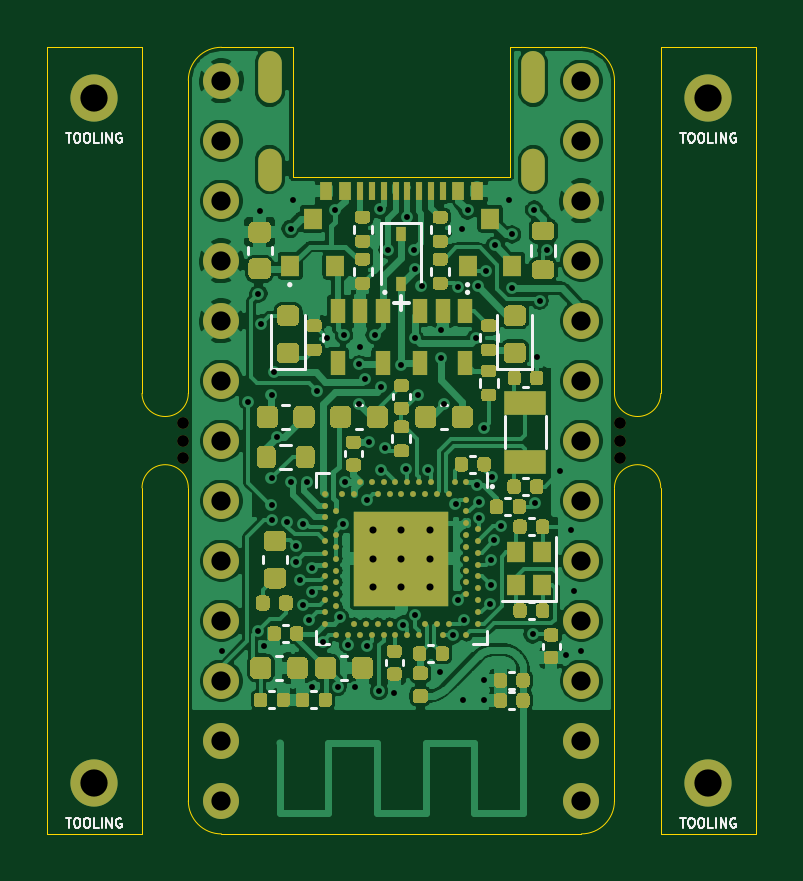
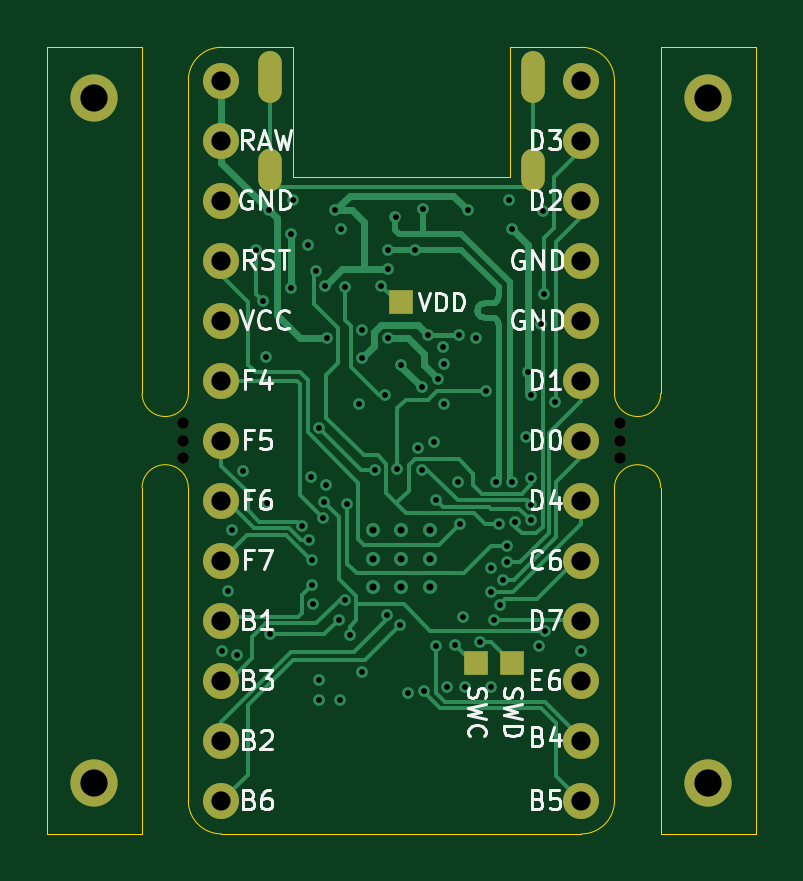
Circuit board: 10 layer files. Board 30.0 x 33.3 mm.
- bottom_copper: akami-B_Cu.gbl (18329 bytes)
- bottom_mask: akami-B_Mask.gbs (1895 bytes)
- paste: akami-B_Paste.gbp (456 bytes)
- bottom_silk: akami-B_SilkS.gbo (17704 bytes)
- outline: akami-Edge_Cuts.gm1 (2024 bytes)
- top_copper: akami-F_Cu.gtl (199020 bytes)
- top_mask: akami-F_Mask.gts (28147 bytes)
- paste: akami-F_Paste.gtp (26952 bytes)
- top_silk: akami-F_SilkS.gto (11318 bytes)
- drill: akami.drl (2806 bytes)

=== bottom_copper: akami-B_Cu.gbl (18329 bytes, source omitted) ===
=== bottom_mask: akami-B_Mask.gbs ===
%TF.GenerationSoftware,KiCad,Pcbnew,(5.1.9)-1*%
%TF.CreationDate,2021-01-04T01:20:58+08:00*%
%TF.ProjectId,akami,616b616d-692e-46b6-9963-61645f706362,rev?*%
%TF.SameCoordinates,Original*%
%TF.FileFunction,Soldermask,Bot*%
%TF.FilePolarity,Negative*%
%FSLAX46Y46*%
G04 Gerber Fmt 4.6, Leading zero omitted, Abs format (unit mm)*
G04 Created by KiCad (PCBNEW (5.1.9)-1) date 2021-01-04 01:20:58*
%MOMM*%
%LPD*%
G01*
G04 APERTURE LIST*
%ADD10C,1.524000*%
%ADD11R,1.000000X1.000000*%
%ADD12C,0.500000*%
%ADD13C,2.000000*%
%ADD14O,1.000000X1.800000*%
%ADD15O,1.000000X2.200000*%
G04 APERTURE END LIST*
D10*
%TO.C,J2*%
X7620000Y15230000D03*
%TD*%
%TO.C,J3*%
X-7620000Y15230000D03*
%TD*%
D11*
%TO.C,TP3*%
X0Y5850000D03*
%TD*%
D12*
%TO.C,mouse-bite-2mm-slot*%
X-9250000Y750000D03*
X-9250000Y-750000D03*
X-9250000Y0D03*
%TD*%
%TO.C,mouse-bite-2mm-slot*%
X9250000Y0D03*
X9250000Y750000D03*
X9250000Y-750000D03*
%TD*%
D13*
%TO.C,REF\u002A\u002A*%
X13000000Y14500000D03*
%TD*%
%TO.C,REF\u002A\u002A*%
X13000000Y-14500000D03*
%TD*%
%TO.C,REF\u002A\u002A*%
X-13000000Y-14500000D03*
%TD*%
%TO.C,REF\u002A\u002A*%
X-13000000Y14500000D03*
%TD*%
D10*
%TO.C,U4*%
X-7620000Y12690000D03*
X-7620000Y10150000D03*
X-7620000Y7610000D03*
X-7620000Y5070000D03*
X-7620000Y2530000D03*
X-7620000Y-10000D03*
X-7620000Y-2550000D03*
X-7620000Y-5090000D03*
X-7620000Y-7630000D03*
X-7620000Y-10170000D03*
X-7620000Y-12710000D03*
X-7620000Y-15250000D03*
X7620000Y-15250000D03*
X7620000Y-12710000D03*
X7620000Y-10170000D03*
X7620000Y-7630000D03*
X7620000Y-5090000D03*
X7620000Y-2550000D03*
X7620000Y-10000D03*
X7620000Y2530000D03*
X7620000Y5070000D03*
X7620000Y7610000D03*
X7620000Y10150000D03*
X7620000Y12690000D03*
%TD*%
D11*
%TO.C,TP1*%
X-3170000Y-9400000D03*
%TD*%
%TO.C,TP2*%
X-4680000Y-9400000D03*
%TD*%
D14*
%TO.C,J1*%
X-5575000Y11473200D03*
X5575600Y11473200D03*
D15*
X5575600Y15373200D03*
X-5575000Y15373200D03*
%TD*%
M02*

=== paste: akami-B_Paste.gbp ===
%TF.GenerationSoftware,KiCad,Pcbnew,(5.1.9)-1*%
%TF.CreationDate,2021-01-04T01:20:58+08:00*%
%TF.ProjectId,akami,616b616d-692e-46b6-9963-61645f706362,rev?*%
%TF.SameCoordinates,Original*%
%TF.FileFunction,Paste,Bot*%
%TF.FilePolarity,Positive*%
%FSLAX46Y46*%
G04 Gerber Fmt 4.6, Leading zero omitted, Abs format (unit mm)*
G04 Created by KiCad (PCBNEW (5.1.9)-1) date 2021-01-04 01:20:58*
%MOMM*%
%LPD*%
G01*
G04 APERTURE LIST*
G04 APERTURE END LIST*
M02*

=== bottom_silk: akami-B_SilkS.gbo (17704 bytes, source omitted) ===
=== outline: akami-Edge_Cuts.gm1 ===
%TF.GenerationSoftware,KiCad,Pcbnew,(5.1.9)-1*%
%TF.CreationDate,2021-01-04T01:20:58+08:00*%
%TF.ProjectId,akami,616b616d-692e-46b6-9963-61645f706362,rev?*%
%TF.SameCoordinates,Original*%
%TF.FileFunction,Profile,NP*%
%FSLAX46Y46*%
G04 Gerber Fmt 4.6, Leading zero omitted, Abs format (unit mm)*
G04 Created by KiCad (PCBNEW (5.1.9)-1) date 2021-01-04 01:20:58*
%MOMM*%
%LPD*%
G01*
G04 APERTURE LIST*
%TA.AperFunction,Profile*%
%ADD10C,0.050000*%
%TD*%
G04 APERTURE END LIST*
D10*
X-9020000Y2000000D02*
G75*
G02*
X-10980000Y2000000I-980000J0D01*
G01*
X-10980000Y-2000000D02*
G75*
G02*
X-9020000Y-2000000I980000J0D01*
G01*
X-9020000Y-2000000D02*
X-9020000Y-15250000D01*
X-10980000Y2000000D02*
X-10980000Y16650000D01*
X-10980000Y-2000000D02*
X-10980000Y-16650000D01*
X-10980000Y16650000D02*
X-15000000Y16650000D01*
X-10980000Y-16650000D02*
X-15000000Y-16650000D01*
X-15000000Y-16650000D02*
X-15000000Y16650000D01*
X10980000Y-16650000D02*
X15000000Y-16650000D01*
X10980000Y-2000000D02*
X10980000Y-16650000D01*
X15000000Y16650000D02*
X15000000Y-16650000D01*
X10980000Y16650000D02*
X15000000Y16650000D01*
X10980000Y2000000D02*
X10980000Y16650000D01*
X9020000Y-2000000D02*
G75*
G02*
X10980000Y-2000000I980000J0D01*
G01*
X10980000Y2000000D02*
G75*
G02*
X9020000Y2000000I-980000J0D01*
G01*
X9020000Y-2000000D02*
X9020000Y-15250000D01*
X-4600000Y11150000D02*
X4600000Y11150000D01*
X-4600000Y12050000D02*
X-4600000Y11150000D01*
X4600000Y11150000D02*
X4600000Y16650000D01*
X-4600000Y16650000D02*
X-4600000Y12050000D01*
X4600000Y16650000D02*
X7620000Y16650000D01*
X7620000Y16650000D02*
G75*
G02*
X9020000Y15250000I0J-1400000D01*
G01*
X-9020000Y15250000D02*
G75*
G02*
X-7620000Y16650000I1400000J0D01*
G01*
X9020000Y-15250000D02*
G75*
G02*
X7620000Y-16650000I-1400000J0D01*
G01*
X-7620000Y-16650000D02*
G75*
G02*
X-9020000Y-15250000I0J1400000D01*
G01*
X-9020000Y15250000D02*
X-9020000Y2000000D01*
X-7620000Y-16650000D02*
X7620000Y-16650000D01*
X9020000Y15250000D02*
X9020000Y2000000D01*
X-7620000Y16650000D02*
X-4600000Y16650000D01*
M02*

=== top_copper: akami-F_Cu.gtl (199020 bytes, source omitted) ===
=== top_mask: akami-F_Mask.gts (28147 bytes, source omitted) ===
=== paste: akami-F_Paste.gtp (26952 bytes, source omitted) ===
=== top_silk: akami-F_SilkS.gto (11318 bytes, source omitted) ===
=== drill: akami.drl ===
M48
; DRILL file {KiCad (5.1.9)-1} date 01/04/21 01:21:00
; FORMAT={-:-/ absolute / inch / decimal}
; #@! TF.CreationDate,2021-01-04T01:21:00+08:00
; #@! TF.GenerationSoftware,Kicad,Pcbnew,(5.1.9)-1
FMAT,2
INCH
T1C0.0098
T2C0.0118
T3C0.0236
T4C0.0320
T5C0.0197
T6C0.0454
%
G90
G05
T1
X-0.2992Y-0.3504
X-0.2559Y0.065
X-0.2392Y-0.3169
X-0.2382Y0.2451
X-0.2362Y0.3829
X-0.2333Y0.1949
X-0.2293Y-0.3425
X-0.2165Y0.0758
X-0.2165Y-0.063
X-0.2165Y-0.1073
X-0.2156Y-0.1329
X-0.2116Y0.1142
X-0.2077Y0.0059
X-0.19Y-0.1358
X-0.1847Y0.3531
X-0.1845Y-0.0693
X-0.1801Y0.4006
X-0.1762Y-0.1752
X-0.176Y-0.2028
X-0.1697Y-0.2323
X-0.1638Y-0.2736
X-0.1634Y-0.1388
X-0.1579Y-0.0693
X-0.1545Y-0.2992
X-0.1496Y-0.213
X-0.1496Y-0.4104
X-0.1492Y-0.2516
X-0.1407Y0.0827
X-0.1307Y-0.335
X-0.124Y0.1713
X-0.1102Y0.3839
X-0.1063Y-0.4104
X-0.102Y-0.2947
X-0.0969Y-0.1394
X-0.0961Y0.1756
X-0.0935Y-0.0689
X-0.089Y-0.3402
X-0.0768Y-0.4104
X-0.0709Y0.1272
X-0.0709Y0.061
X-0.0689Y0.1555
X-0.0606Y0.1028
X-0.0581Y-0.3425
X-0.0579Y-0.0996
X-0.0541Y-0.003
X-0.0445Y0.176
X-0.0374Y-0.4173
X-0.0362Y0.3854
X-0.0344Y0.0886
X-0.0344Y-0.0482
X-0.0276Y-0.0128
X-0.0228Y0.3184
X-0.0118Y-0.4213
X0.0Y0.126
X0.0024Y-0.3067
X0.0069Y-0.0472
X0.0098Y0.372
X0.0217Y0.3179
X0.022Y0.1717
X0.0226Y0.2864
X0.0232Y-0.2913
X0.0276Y0.0758
X0.0335Y0.2579
X0.0441Y-0.0488
X0.065Y-0.3858
X0.0659Y0.1841
X0.0659Y0.1378
X0.0709Y0.061
X0.0854Y-0.3248
X0.0902Y-0.1059
X0.0945Y0.2559
X0.0945Y-0.2654
X0.1014Y0.3524
X0.1024Y-0.4331
X0.1043Y-0.2984
X0.1102Y0.3839
X0.124Y0.1713
X0.126Y-0.0738
X0.128Y0.2569
X0.1289Y-0.1024
X0.1299Y-0.1289
X0.1374Y0.0217
X0.1378Y-0.3996
X0.1378Y-0.4327
X0.1417Y0.2825
X0.1469Y-0.2717
X0.1496Y-0.1988
X0.1496Y-0.2411
X0.1506Y-0.061
X0.1545Y-0.1663
X0.156Y0.3253
X0.1654Y-0.1427
X0.1801Y0.4006
X0.1841Y0.3435
X0.1841Y0.2539
X0.2185Y-0.3228
X0.2215Y0.3848
X0.2234Y-0.1043
X0.2254Y0.1398
X0.2303Y0.2333
X0.2421Y0.3169
X0.2648Y-0.0512
X0.2744Y-0.3567
X0.2825Y-0.1496
X0.2884Y-0.25
X0.2992Y-0.3504
T2
X-0.0477Y-0.1491
X-0.0477Y-0.1969
X-0.0477Y-0.2446
X0.0Y-0.1491
X0.0Y-0.1969
X0.0Y-0.2446
X0.0477Y-0.1491
X0.0477Y-0.1969
X0.0477Y-0.2446
T4
X-0.3Y0.5996
X-0.3Y0.4996
X-0.3Y0.3996
X-0.3Y0.2996
X-0.3Y0.1996
X-0.3Y0.0996
X-0.3Y-0.0004
X-0.3Y-0.1004
X-0.3Y-0.2004
X-0.3Y-0.3004
X-0.3Y-0.4004
X-0.3Y-0.5004
X-0.3Y-0.6004
X0.3Y0.5996
X0.3Y0.4996
X0.3Y0.3996
X0.3Y0.2996
X0.3Y0.1996
X0.3Y0.0996
X0.3Y-0.0004
X0.3Y-0.1004
X0.3Y-0.2004
X0.3Y-0.3004
X0.3Y-0.4004
X0.3Y-0.5004
X0.3Y-0.6004
T5
X-0.3642Y0.0295
X-0.3642Y0.0
X-0.3642Y-0.0295
X0.3642Y0.0295
X0.3642Y0.0
X0.3642Y-0.0295
T6
X-0.5118Y0.5709
X-0.5118Y-0.5709
X0.5118Y0.5709
X0.5118Y-0.5709
T3
G00X-0.2195Y0.6289
M15
G01X-0.2195Y0.5816
M16
G05
G00X-0.2195Y0.4674
M15
G01X-0.2195Y0.436
M16
G05
G00X0.2195Y0.6289
M15
G01X0.2195Y0.5816
M16
G05
G00X0.2195Y0.4655
M15
G01X0.2195Y0.4379
M16
G05
T0
M30
